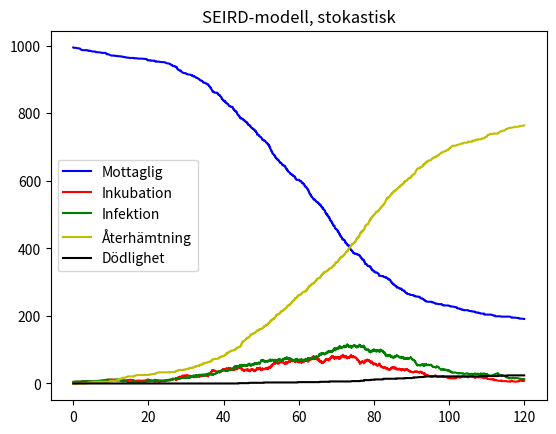
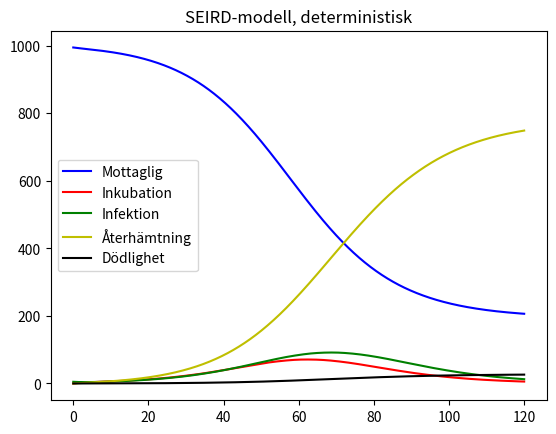

These figures' Python source, in order:
import matplotlib.pyplot as plt
import numpy as np
from scipy.integrate import solve_ivp

N = 1000 # Total population
beta = 0.3 # Infektionshastighet
gamma = 1/7 # Återhämtningshastighet
alpha = 1/5 # Inkubationshastighet
my = 0.005 # Dödlighetshastighet
coeff = np.array([N, beta, gamma, alpha, my])
t0 = 0
t1 = 120
h = 0.1
tspan = (t0, t1)
y0 = np.array([N - 5, 0, 5, 0, 0]) # S, E, I, R, D
tt = np.arange(t0, t1 + h, h)

def SEIRmodel_ODE(t, y, n, b, g, a, m):
    S, E, I, R, D = y[0], y[1], y[2], y[3], y[4]

    # S (Mottagliga) minskar p.g.a infektion
    sus = -b * (I/n) * S

    # E (Inkubation) ökar p.g.a alla infektioner och minskar p.g.a utveckling till I
    exp = b * (I/n) * S - (a * E)
    
    # I (Infektion) ökar p.g.a inkubation och minskar p.g.a återhämtning och död
    inf = (a * E) - (g * I) - (m * I)
    
    # R (Återhämtning) ökar p.g.a återhämtning från I
    rec = g * I
    
    # D (Dödlighet) ökar p.g.a dödlighet från I
    dea = m * I

    return np.array([sus, exp, inf, rec, dea])


def stochMatrix_SEIR():  
    sMat = np.array([[-1, 1, 0, 0, 0], # S --> E
                     [0, -1, 1, 0, 0], # E --> I
                     [0, 0, -1, 1, 0], # I --> R
                     [0, 0, -1, 0, 1]]) # I --> D
    return sMat

# Propensitetsfunktion - ger oss sannolikheten att ett fall sker
def SEIR_prop(y, coeff):
    S, E, I, R, D = y[0], y[1], y[2], y[3], y[4]
    N, beta, gamma, alpha, my = coeff[0], coeff[1], coeff[2], coeff[3], coeff[4]

    # Beräkning av stokastisk konstant
    stoch_constant = beta/N

    # Propensitet 1: Total intensitet för infektion (S --> E)
    a1 = stoch_constant * S * I 
    
    # Propensitet 2: Total intensitet för inkubation (E --> I)
    a2 = alpha * E
    
    # Propensitet 3: Total intesitet för återhämtning (I --> R)
    a3 = gamma * I

    # Propensitet 4: Total intensitet för dödlighet (I --> D)
    a4 = my * I

    return np.array([a1, a2, a3, a4])

# Gillespie algoritm:
def SSA(prop, stoch, X0, tspan, coeff):
    # prop  - propensities
    # stoch - stiochiometry vector
    # Initial state vector
    tvec = np.zeros(1)
    tvec[0] = tspan[0]
    Xarr = np.zeros([1,len(X0)])
    Xarr[0,:] = X0
    t = tvec[0]
    X = X0
    sMat = stoch()
    while t<tspan[1]:
        r1, r2 = np.random.uniform(0, 1, size=2)  # Find two random numbers on uniform distr.
        re = prop(X,coeff)
        cre = np.cumsum(re)
        a0 = cre[-1]
        if a0 < 1e-12:
            break

        tau = np.random.exponential(scale=1/a0) # Random number exponential distribution
        cre = cre/a0
        r = 0
        while cre[r] < r2:
            r += 1
        
        t += tau
        # if new time is larger than final time, skip last calculation
        if t > tspan[1]:
            break
        
        tvec = np.append(tvec,t)
        X = X + sMat[r,:]
        Xarr = np.vstack([Xarr,X])

     # If iterations stopped before final time, add final time and no change
    if tvec[-1] < tspan[1]:
        tvec=np.append(tvec,tspan[1])
        Xarr=np.vstack([Xarr,X])          
            
    return tvec, Xarr

# Kör stokastiska modellen med Gillespie algoritmen:
t, X = SSA(SEIR_prop, stochMatrix_SEIR, y0, tspan, coeff)
# Kör determiska modellen med solve_ivp:
sol = solve_ivp(SEIRmodel_ODE, tspan, y0, t_eval=tt, args=(N, beta, gamma, alpha, my))


# Plottar båda lösningarna för att jämföra resultaten
plt.figure(1)
plt.plot(t,X[:,0],'b-',label="Mottaglig")
plt.plot(t,X[:,1],'r-', label="Inkubation")
plt.plot(t,X[:,2],'g-', label="Infektion")
plt.plot(t,X[:,3],'y-', label="Återhämtning")
plt.plot(t,X[:,4],'k-', label="Dödlighet")
plt.title("SEIRD-modell, stokastisk")
plt.legend()

plt.figure(2)
plt.plot(sol.t,sol.y[0],"b-", label="Mottaglig")
plt.plot(sol.t,sol.y[1],"r-", label="Inkubation")
plt.plot(sol.t,sol.y[2],"g-", label="Infektion")
plt.plot(sol.t,sol.y[3],"y-", label="Återhämtning")
plt.plot(sol.t,sol.y[4],"k-", label="Dödlighet")
plt.legend()
plt.title("SEIRD-modell, deterministisk")
plt.show()